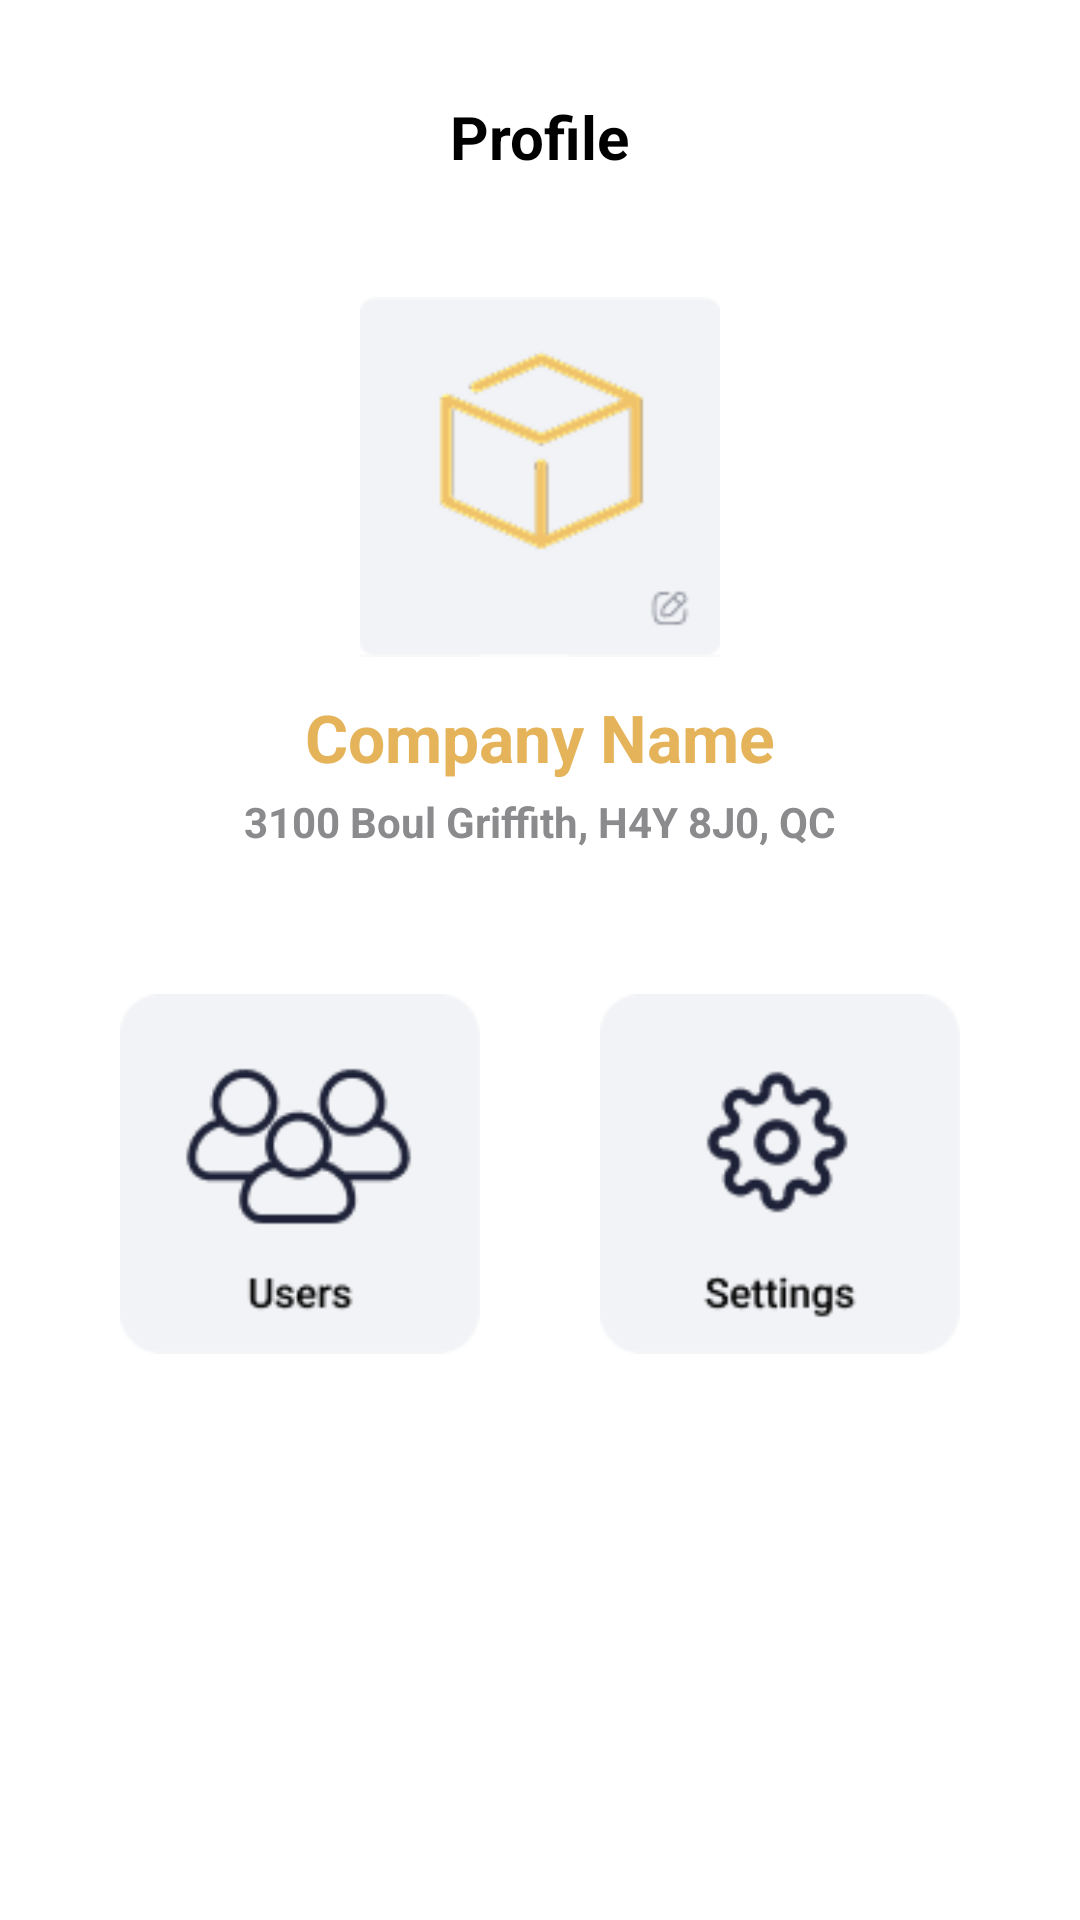

Produce the Android XML layout that renders to this screen, including the resource entries it uses.
<!-- AndroidManifest.xml: application theme Theme.JJSMInventoria -->
<!-- res/layout/fragment_profile.xml -->
<?xml version="1.0" encoding="utf-8"?>
<androidx.constraintlayout.widget.ConstraintLayout
    xmlns:android="http://schemas.android.com/apk/res/android"
    xmlns:app="http://schemas.android.com/apk/res-auto"
    xmlns:tools="http://schemas.android.com/tools"
    android:layout_width="match_parent"
    android:layout_height="match_parent"
    android:background="@color/white"
    tools:context=".ui.profile.ProfileFragment">

    
    <TextView
        android:id="@+id/profileTitle"
        android:layout_width="wrap_content"
        android:layout_height="wrap_content"
        android:text="Profile"
        android:textSize="20sp"
        android:textStyle="bold"
        android:textColor="@color/black"
        app:layout_constraintTop_toTopOf="parent"
        app:layout_constraintStart_toStartOf="parent"
        app:layout_constraintEnd_toEndOf="parent"
        android:layout_marginTop="32dp"/>

    
    <LinearLayout
        android:id="@+id/profileSection"
        android:layout_width="0dp"
        android:layout_height="wrap_content"
        android:orientation="vertical"
        android:padding="24dp"
        android:gravity="center"
        android:layout_margin="16dp"
        app:layout_constraintTop_toBottomOf="@id/profileTitle"
        app:layout_constraintStart_toStartOf="parent"
        app:layout_constraintEnd_toEndOf="parent">

        
        <FrameLayout
            android:layout_width="120dp"
            android:layout_height="120dp"
            android:layout_gravity="center">

            <ImageView
                android:id="@+id/companyLogo"
                android:layout_width="match_parent"
                android:layout_height="match_parent"
                android:background="@drawable/ic_logo"
                android:scaleType="fitCenter"/>

        </FrameLayout>

        
        <TextView
            android:id="@+id/companyName"
            android:layout_width="wrap_content"
            android:layout_height="wrap_content"
            android:text="Company Name"
            android:textSize="22sp"
            android:textStyle="bold"
            android:textColor="@color/orange"
            android:layout_marginTop="12dp"/>

        
        <TextView
            android:id="@+id/companyAddress"
            android:layout_width="wrap_content"
            android:layout_height="wrap_content"
            android:text="3100 Boul Griffith, H4Y 8J0, QC"
            android:textSize="14sp"
            android:textColor="@color/dark_gray"
            android:textStyle="bold"
            android:layout_marginTop="4dp"/>
    </LinearLayout>

    <LinearLayout
        android:id="@+id/actionButtons"
        android:layout_width="match_parent"
        android:layout_height="wrap_content"
        android:orientation="horizontal"
        android:gravity="center"
        android:layout_marginTop="24dp"
        app:layout_constraintTop_toBottomOf="@id/profileSection"
        app:layout_constraintStart_toStartOf="parent"
        app:layout_constraintEnd_toEndOf="parent">

        <FrameLayout
            android:layout_width="120dp"
            android:layout_height="120dp"
            android:layout_gravity="center"
            android:layout_marginEnd="20dp">


            <ImageView
                android:id="@+id/ivUsersList"
                android:layout_width="match_parent"
                android:layout_height="match_parent"
                android:background="@drawable/ic_users"
                android:scaleType="fitCenter"/>

        </FrameLayout>

        <FrameLayout
            android:layout_width="120dp"
            android:layout_height="120dp"
            android:layout_gravity="center"
            android:layout_marginStart="20dp">

            <ImageView
                android:id="@+id/settings"
                android:layout_width="match_parent"
                android:layout_height="match_parent"
                android:background="@drawable/ic_settings"
                android:scaleType="fitCenter"/>

        </FrameLayout>

    </LinearLayout>

</androidx.constraintlayout.widget.ConstraintLayout>
<!-- resources referenced by this layout -->
<resources>
  <color name="black">#FF000000</color>
  <color name="dark_gray">#8b8a8d</color>
  <color name="orange">#e5b45a</color>
  <color name="white">#FFFFFFFF</color>
  <!-- drawable ic_logo: png bitmap (drawable, 5172 bytes) -->
  <!-- drawable ic_settings: png bitmap (drawable, 3654 bytes) -->
  <!-- drawable ic_users: png bitmap (drawable, 3580 bytes) -->
  <style name="Theme.JJSMInventoria" parent="Base.Theme.JJSMInventoria" />
  <style name="Base.Theme.JJSMInventoria" parent="Theme.AppCompat.DayNight.NoActionBar">
          
          
      </style>
</resources>
